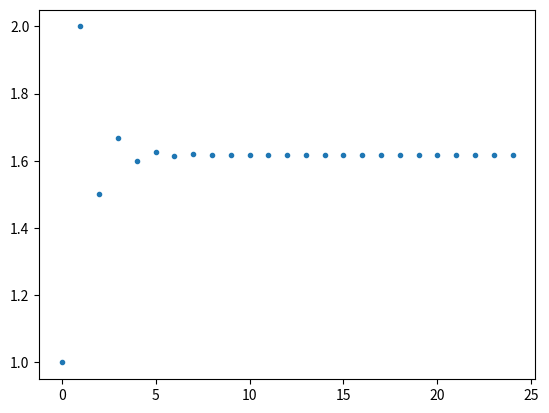

Here is the Python script that generated this plot: (Note: this script raises an exception after producing the figure.)
# -*- coding: utf-8 -*-
"""
Created on Fri Apr  5 11:21:49 2024

@author: bruno
"""
import math as mt
mt.ceil(100/8)

def conversor(x):
    return mt.ceil(x/8)

conversor(9)

mt.ceil(-2.5)

def inteiro(x):
    if (x<0):
        return mt.ceil(x)
    else :
        return mt.floor(x)
    
inteiro(0.1)

def bissexto(x):
    if (x%400==0 or (x%100!=0 and x%4==0)):
        return print("Bissexto")
    return print("Nao Bissexto")

bissexto(2023)

'''
def F(n):
    if (n==1 or n==2):
        return 1
    return F(n-1)+F(n-2)
F(50)
'''

def f(n):
    if n<3:
        return 1
    a=1
    b=1
    for i in range(3,n+1):
       c=a+b
       a=b
       b=c
    return c

f(9)

def soma_fib(n):
    soma=0
    for i in range(1,n+1):
        soma=soma+f(i)
    return soma

soma_fib(5)

import numpy as np
import math as mt


def termos_fib(s):
    v=np.array([],dtype=int)
    i=1
    while (soma_fib(i)<=s):
        v=np.append(v, f(i))
        i=i+1
    return v

termos_fib(20)

phi=(1+mt.sqrt(5))/2



n=2
while (abs(f(n)/f(n-1)-phi)>(10**-10)):
    n=n+1
print(f(n)/f(n-1))

import matplotlib.pyplot as plt

y=np.array([],dtype=int)
for i in range(2,n+1):
    y=np.append(y, f(i)/f(i-1))
    
plt.plot(y,".")

ANO=int(input("Indique o Ano: "))

ANO=2024
A=2024%100

S=mt.ceil(ANO/100)

SEMANA=["domingo","segunda","terça","quarta","quinta","sexta","sábado"]

d=(50 + A + ((S - 1)//4) + (A//4) - 2 * (S- 1))%7

print(SEMANA[d])

#%%

NOTA="M50027558701"

L=['R','S','T','U','M','N']

INICIO=L.index(NOTA[0])+1

soma=INICIO
for i in range(1,len(NOTA)):
    soma+=int(NOTA[i])

































